Labelled photos from "Recursos", an image-classification folder in Wizt-Jaegger/SistemaEscituraPerceptrones. The possible labels are: letra A, letra B, letra C, letra D, letra E, letra F, letra G, letra H, letra I, letra J, letra K, letra L, letra M, letra N, letra O, letra P, letra Q, letra R, letra S, letra T, letra U, letra V, letra W, letra X, letra Y, letra Z.

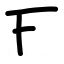
Label: letra F

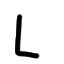
Label: letra L

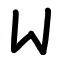
Label: letra W

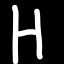
Label: letra H

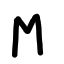
Label: letra M

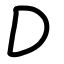
Label: letra D
